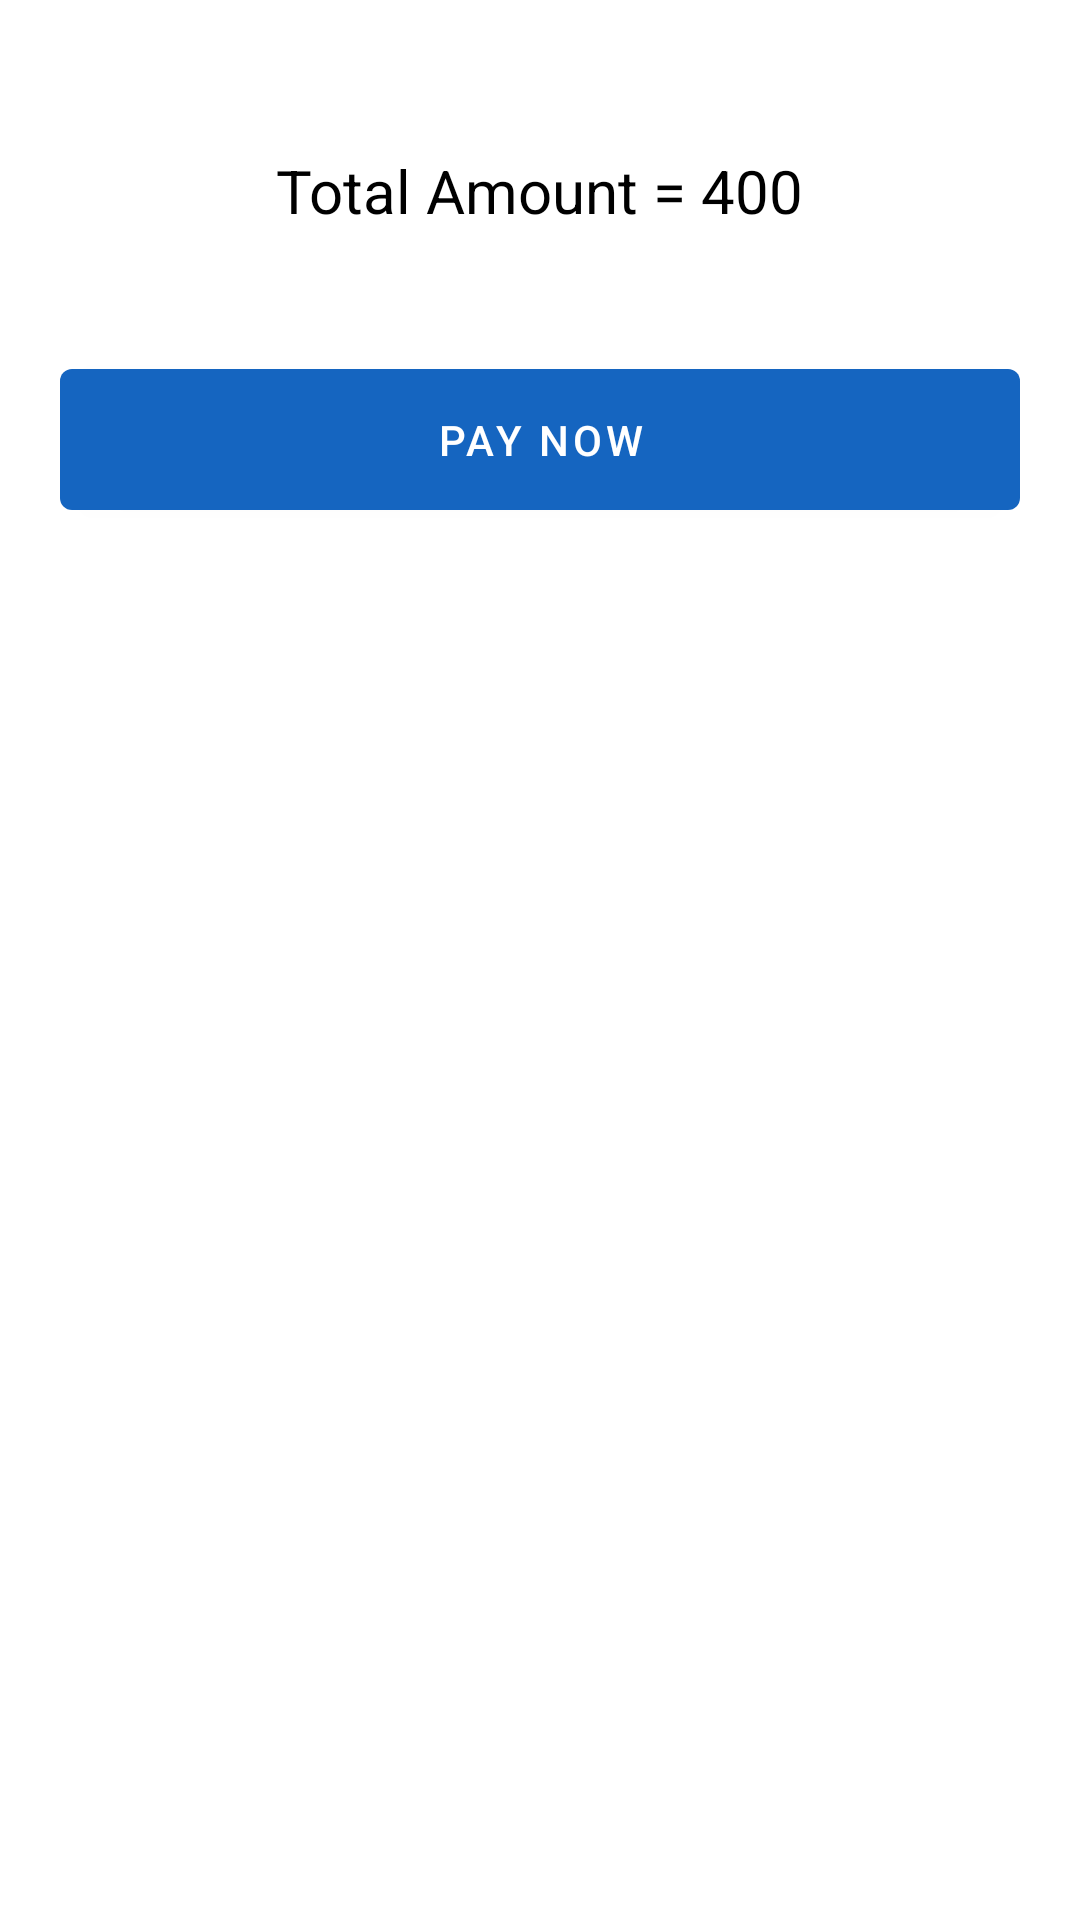

This screen was rendered from an Android layout file. Write that file and the resources it references.
<!-- AndroidManifest.xml: application theme Theme.Shangrila -->
<!-- res/layout/bottom_sheet_dialog.xml -->
<?xml version="1.0" encoding="utf-8"?>
<RelativeLayout xmlns:android="http://schemas.android.com/apk/res/android"
    android:layout_width="match_parent"
    android:layout_height="match_parent"
    android:background="@drawable/coner_bs"
    >


    <LinearLayout
        android:layout_width="match_parent"
        android:layout_height="wrap_content"
        android:orientation="vertical"
        android:paddingVertical="50dp">

        <TextView
            android:id="@+id/tvAmount"
            android:layout_width="wrap_content"
            android:layout_height="wrap_content"
            android:layout_gravity="center"
            android:textSize="20dp"
            android:textColor="@color/black"
            android:text="Total Amount = 400"/>


        <com.google.android.material.button.MaterialButton
            android:id="@+id/btnPay"
            android:layout_width="match_parent"
            android:layout_height="wrap_content"
            android:layout_gravity="center"
            android:layout_marginHorizontal="20dp"
            android:layout_marginTop="40dp"
            android:layout_marginBottom="5dp"
            android:padding="14dp"
            android:text="Pay Now"
             />


    </LinearLayout>

</RelativeLayout>
<!-- resources referenced by this layout -->
<resources>
  <color name="black">#FF000000</color>
  <style name="Theme.Shangrila" parent="Theme.MaterialComponents.Light.NoActionBar">
          
          <item name="colorPrimary">@color/purple_500</item>
          <item name="colorPrimaryVariant">@color/purple_700</item>
          <item name="colorOnPrimary">@color/white</item>
          
          <item name="colorSecondary">@color/teal_200</item>
          <item name="colorSecondaryVariant">@color/teal_700</item>
          <item name="colorOnSecondary">@color/black</item>
          
          <item name="android:statusBarColor" tools:targetApi="l">?attr/colorPrimaryVariant</item>
          
      </style>
  <color name="purple_500">#1565C0</color>
  <color name="purple_700">#0277BD</color>
  <color name="white">#FFFFFFFF</color>
  <color name="teal_200">#FF03DAC5</color>
  <color name="teal_700">#FF018786</color>
</resources>
